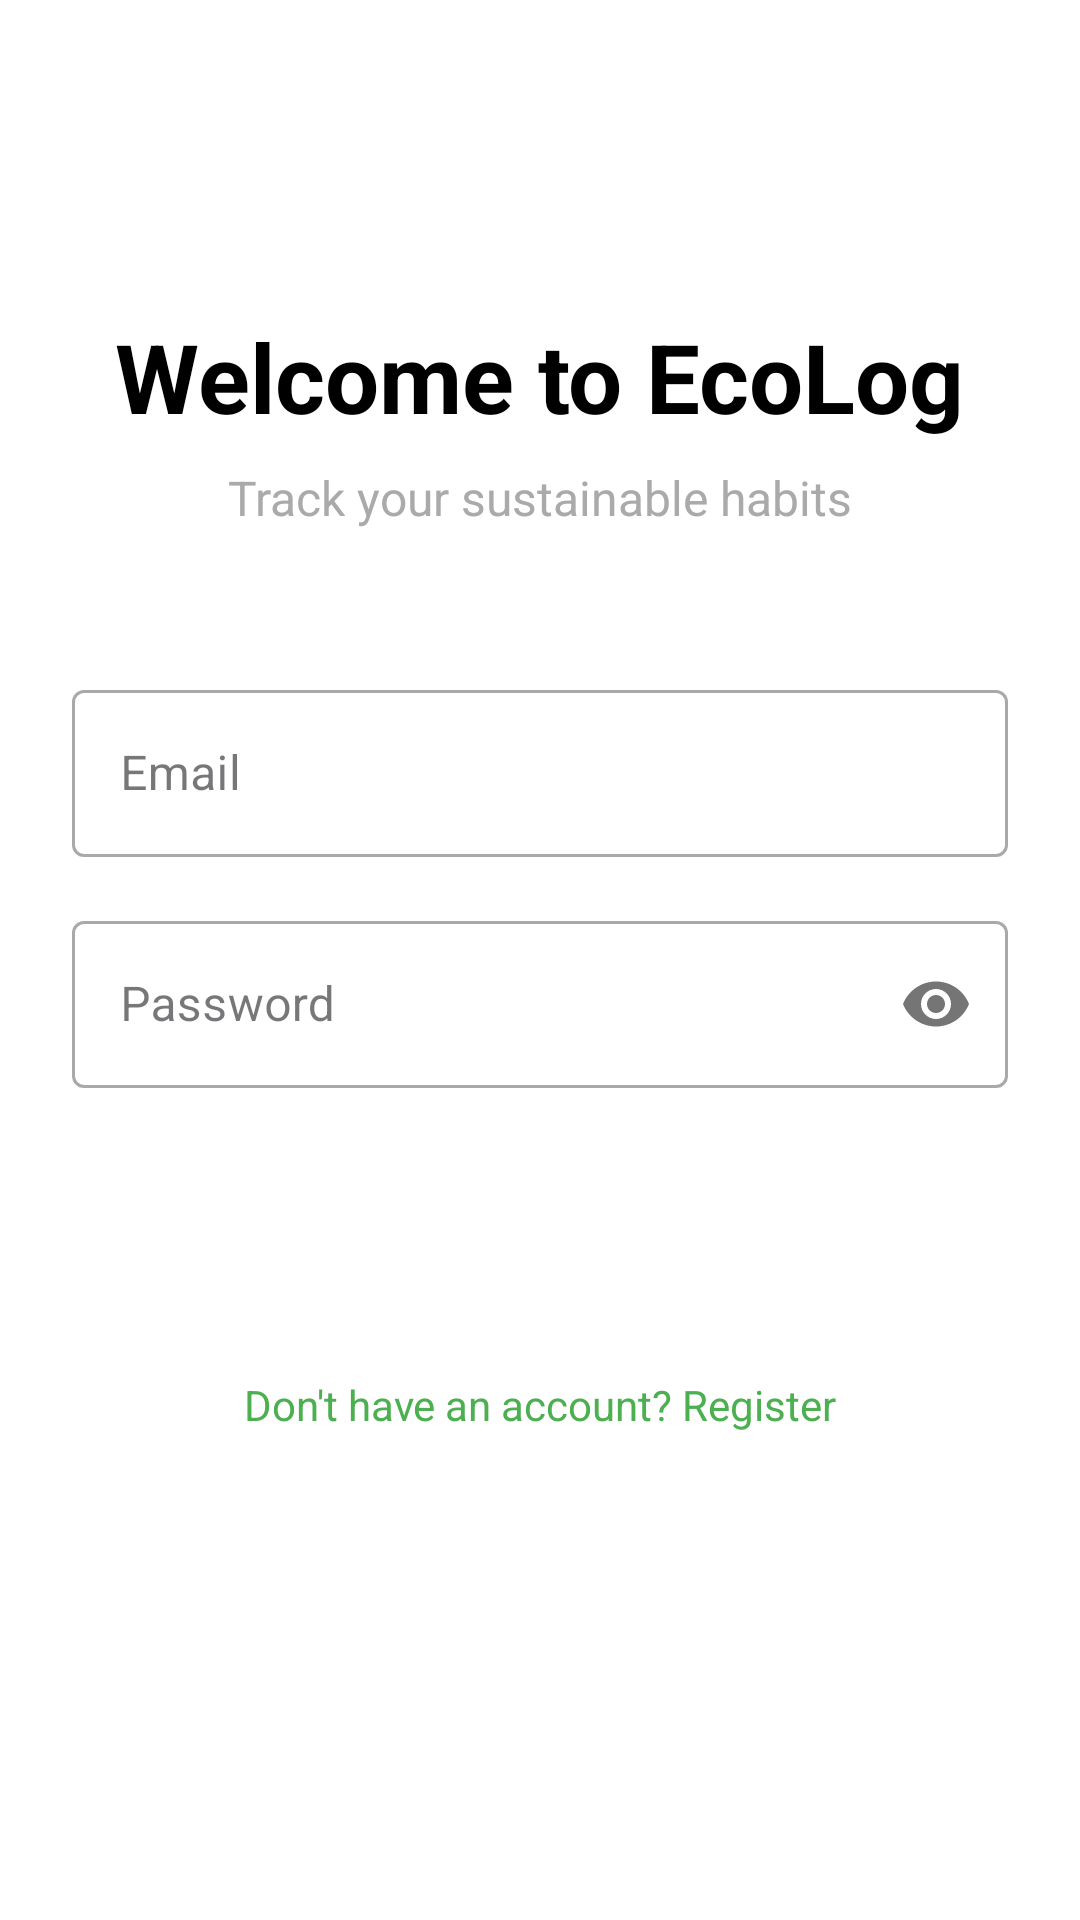

The Android layout XML behind this screen, and the referenced resources:
<!-- AndroidManifest.xml: application theme Theme.UsageTracker -->
<!-- res/layout/activity_login.xml -->
<?xml version="1.0" encoding="utf-8"?>
<androidx.constraintlayout.widget.ConstraintLayout xmlns:android="http://schemas.android.com/apk/res/android"
    xmlns:app="http://schemas.android.com/apk/res-auto"
    xmlns:tools="http://schemas.android.com/tools"
    android:layout_width="match_parent"
    android:layout_height="match_parent"
    android:padding="24dp"
    android:background="@android:color/white"
    tools:context=".LoginActivity">

    <TextView
        android:id="@+id/welcomeTextView"
        android:layout_width="wrap_content"
        android:layout_height="wrap_content"
        android:text="@string/welcome"
        android:textSize="32sp"
        android:textStyle="bold"
        android:textColor="@android:color/black"
        app:layout_constraintTop_toTopOf="parent"
        app:layout_constraintStart_toStartOf="parent"
        app:layout_constraintEnd_toEndOf="parent"
        android:layout_marginTop="80dp" />

    <TextView
        android:id="@+id/subtitleTextView"
        android:layout_width="wrap_content"
        android:layout_height="wrap_content"
        android:text="Track your sustainable habits"
        android:textSize="16sp"
        android:textColor="@android:color/darker_gray"
        app:layout_constraintTop_toBottomOf="@id/welcomeTextView"
        app:layout_constraintStart_toStartOf="parent"
        app:layout_constraintEnd_toEndOf="parent"
        android:layout_marginTop="8dp" />

    <com.google.android.material.textfield.TextInputLayout
        android:id="@+id/emailInputLayout"
        android:layout_width="match_parent"
        android:layout_height="wrap_content"
        android:hint="@string/email"
        app:layout_constraintTop_toBottomOf="@id/subtitleTextView"
        app:layout_constraintStart_toStartOf="parent"
        app:layout_constraintEnd_toEndOf="parent"
        android:layout_marginTop="48dp"
        style="@style/Widget.MaterialComponents.TextInputLayout.OutlinedBox">

        <com.google.android.material.textfield.TextInputEditText
            android:id="@+id/emailEditText"
            android:layout_width="match_parent"
            android:layout_height="wrap_content"
            android:inputType="textEmailAddress"
            android:autofillHints="email" />
    </com.google.android.material.textfield.TextInputLayout>

    <com.google.android.material.textfield.TextInputLayout
        android:id="@+id/passwordInputLayout"
        android:layout_width="match_parent"
        android:layout_height="wrap_content"
        android:hint="@string/password"
        app:layout_constraintTop_toBottomOf="@id/emailInputLayout"
        app:layout_constraintStart_toStartOf="parent"
        app:layout_constraintEnd_toEndOf="parent"
        android:layout_marginTop="16dp"
        style="@style/Widget.MaterialComponents.TextInputLayout.OutlinedBox"
        app:passwordToggleEnabled="true">

        <com.google.android.material.textfield.TextInputEditText
            android:id="@+id/passwordEditText"
            android:layout_width="match_parent"
            android:layout_height="wrap_content"
            android:inputType="textPassword"
            android:autofillHints="password" />
    </com.google.android.material.textfield.TextInputLayout>

    <Button
        android:id="@+id/loginButton"
        android:layout_width="match_parent"
        android:layout_height="wrap_content"
        android:text="@string/login"
        android:textSize="16sp"
        android:textStyle="bold"
        app:layout_constraintTop_toBottomOf="@id/passwordInputLayout"
        app:layout_constraintStart_toStartOf="parent"
        app:layout_constraintEnd_toEndOf="parent"
        android:layout_marginTop="32dp"
        style="@style/RoundedButton"
        android:backgroundTint="#4CAF50"
        android:textColor="@android:color/white" />

    <TextView
        android:id="@+id/registerTextView"
        android:layout_width="wrap_content"
        android:layout_height="wrap_content"
        android:text="Don't have an account? Register"
        android:textSize="14sp"
        android:textColor="#4CAF50"
        android:clickable="true"
        android:focusable="true"
        app:layout_constraintTop_toBottomOf="@id/loginButton"
        app:layout_constraintStart_toStartOf="parent"
        app:layout_constraintEnd_toEndOf="parent"
        android:layout_marginTop="16dp" />

</androidx.constraintlayout.widget.ConstraintLayout>
<!-- resources referenced by this layout -->
<resources>
  <string name="email">Email</string>
  <string name="login">Login</string>
  <string name="password">Password</string>
  <string name="welcome">Welcome to EcoLog</string>
  <style name="RoundedButton" parent="Widget.MaterialComponents.Button">
          <item name="cornerRadius">28dp</item>
          <item name="android:paddingStart">24dp</item>
          <item name="android:paddingEnd">24dp</item>
          <item name="android:paddingTop">12dp</item>
          <item name="android:paddingBottom">12dp</item>
      </style>
  <style name="Theme.UsageTracker" parent="Base.Theme.UsageTracker" />
  <style name="Base.Theme.UsageTracker" parent="Theme.Material3.DayNight.NoActionBar">
          
          
      </style>
</resources>
